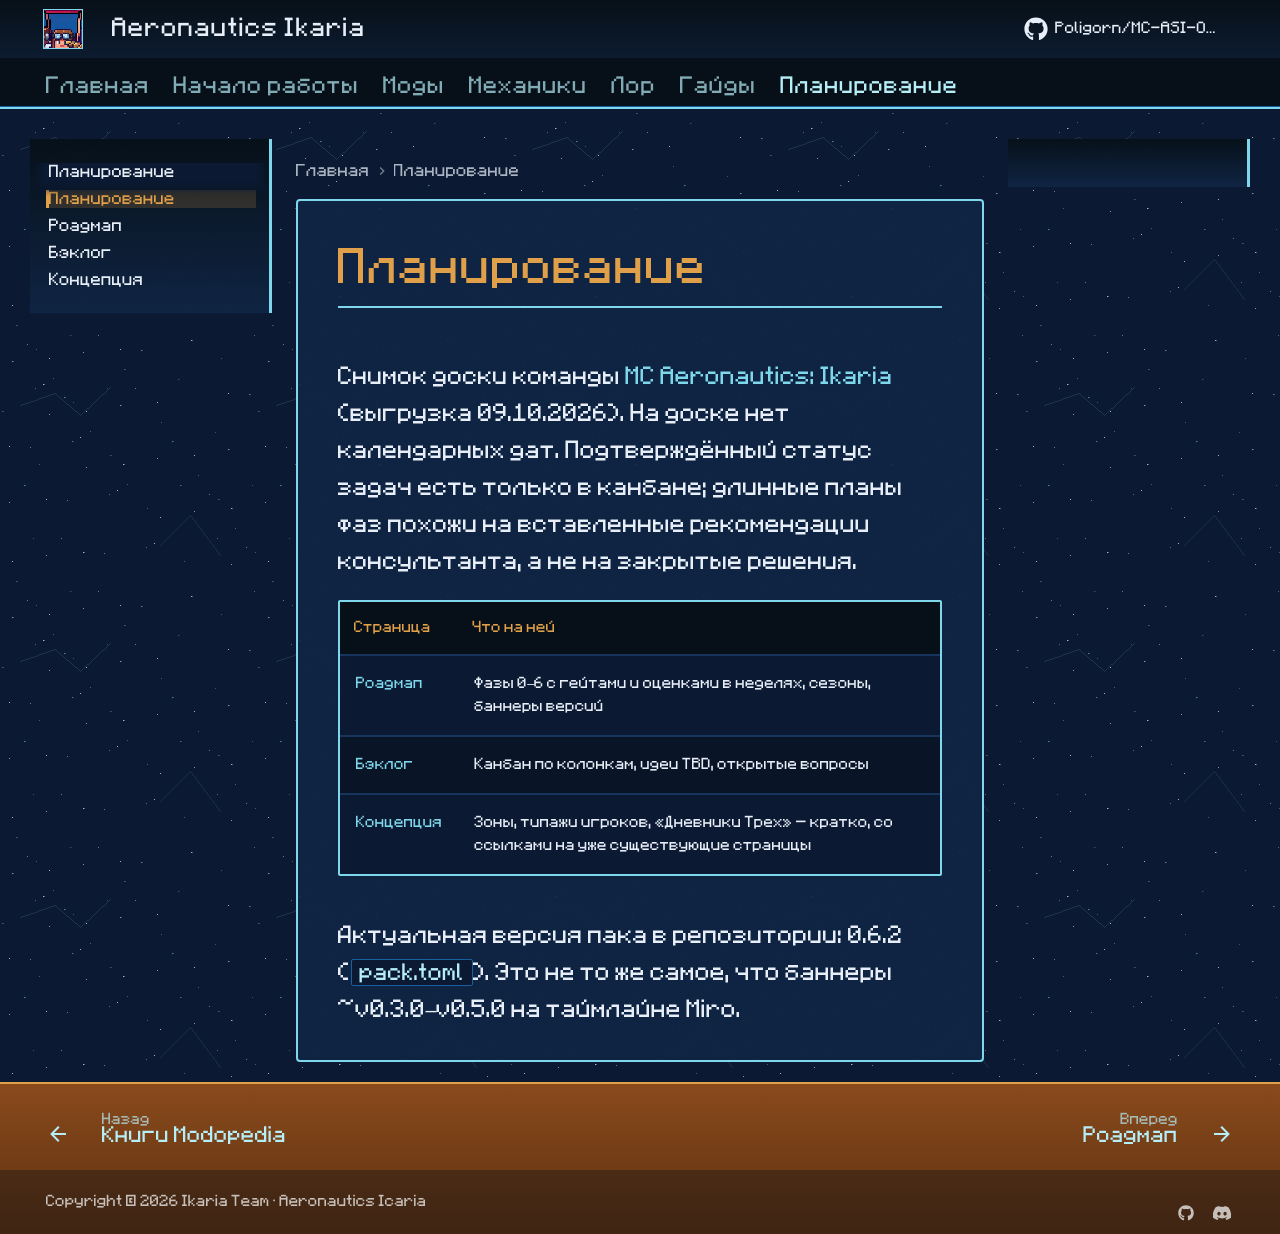

repository: Poligorn/MC-Ikaria · page: planning/index.html · generator: mkdocs

# Планирование

Снимок доски команды **[MC Aeronautics: Ikaria](https://miro.com/app/board/uXjVH_pMSgk=/)** (выгрузка 09.10.2026). На доске **нет календарных дат**. Подтверждённый статус задач есть только в канбане; длинные планы фаз похожи на вставленные рекомендации консультанта, а не на закрытые решения.

| Страница | Что на ней |
|----------|------------|
| [Роадмап](roadmap.md) | Фазы 0–6 с гейтами и оценками в неделях, сезоны, баннеры версий |
| [Бэклог](backlog.md) | Канбан по колонкам, идеи TBD, открытые вопросы |
| [Концепция](concept.md) | Зоны, типажи игроков, «Дневники Трех» — кратко, со ссылками на уже существующие страницы |

Актуальная версия пака в репозитории: **0.6.2** (`pack.toml`). Это не то же самое, что баннеры ~v0.3.0–v0.5.0 на таймлайне Miro.
